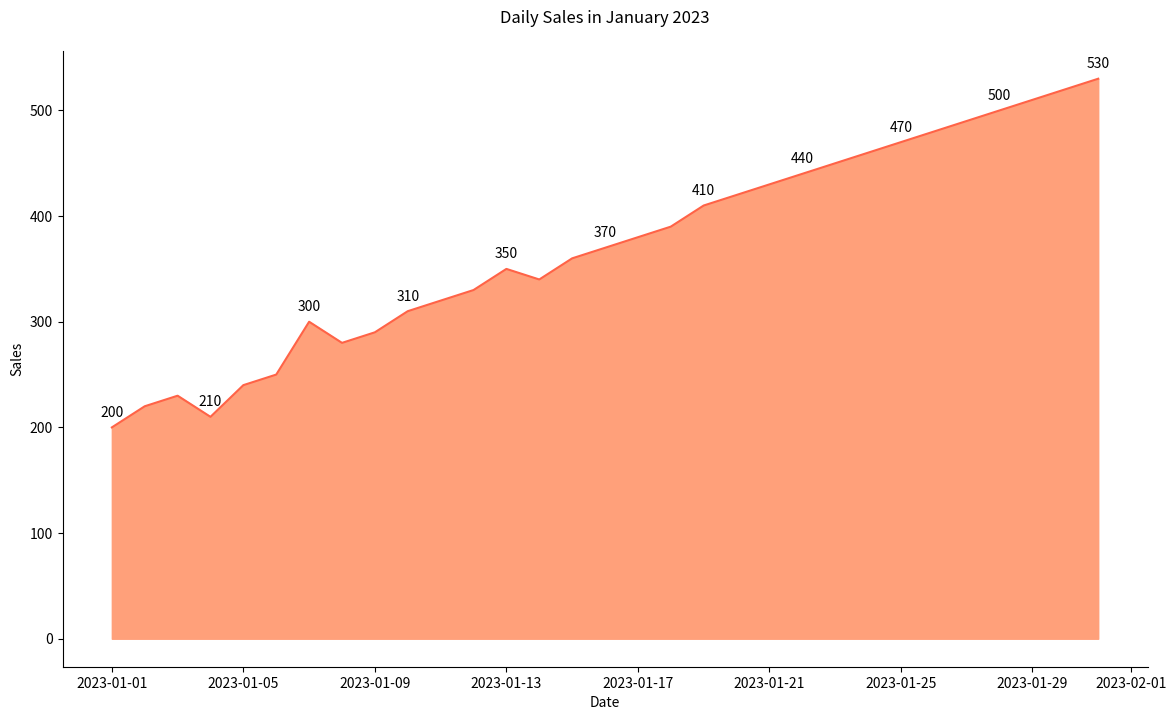

Reproduce this figure in Python.

import seaborn as sns
import pandas as pd
import matplotlib.pyplot as plt

# Data
data = {
    'Date': pd.date_range(start='2023-01-01', periods=31, freq='D'),
    'Sales': [
        200, 220, 230, 210, 240, 250, 300, 280, 290, 310,
        320, 330, 350, 340, 360, 370, 380, 390, 410, 420,
        430, 440, 450, 460, 470, 480, 490, 500, 510, 520, 530
    ]
}

df = pd.DataFrame(data)

# Visualization
plt.figure(figsize=(14, 8))
area_chart = sns.lineplot(data=df, x='Date', y='Sales', color="#FF6347")
plt.fill_between(data['Date'], data['Sales'], color="#FFA07A")

# Annotation
for index in range(0, df.shape[0], 3):  # Adding annotations every 3 days for more frequent labels
    date = df.iloc[index]['Date']
    sales = df.iloc[index]['Sales']
    plt.text(date, sales + 10, str(sales), ha='center')

# Customization
plt.title('Daily Sales in January 2023', pad=20)
plt.xlabel('Date')
plt.ylabel('Sales')
sns.despine()

# Show the plot
plt.show()
